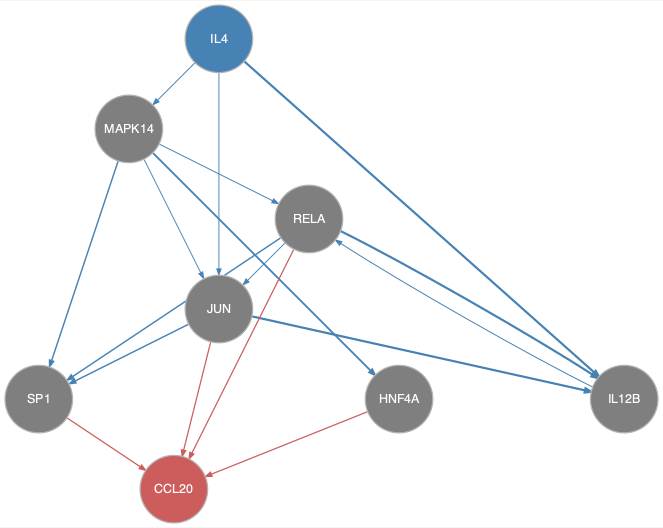

Data behind this chart, as committed beside it:
from	to
IL12B	RELA
IL4	IL12B
IL4	JUN
IL4	MAPK14
JUN	IL12B
JUN	SP1
MAPK14	HNF4A
MAPK14	JUN
MAPK14	RELA
MAPK14	SP1
RELA	IL12B
RELA	JUN
RELA	SP1
HNF4A	CCL20
JUN	CCL20
RELA	CCL20
SP1	CCL20
